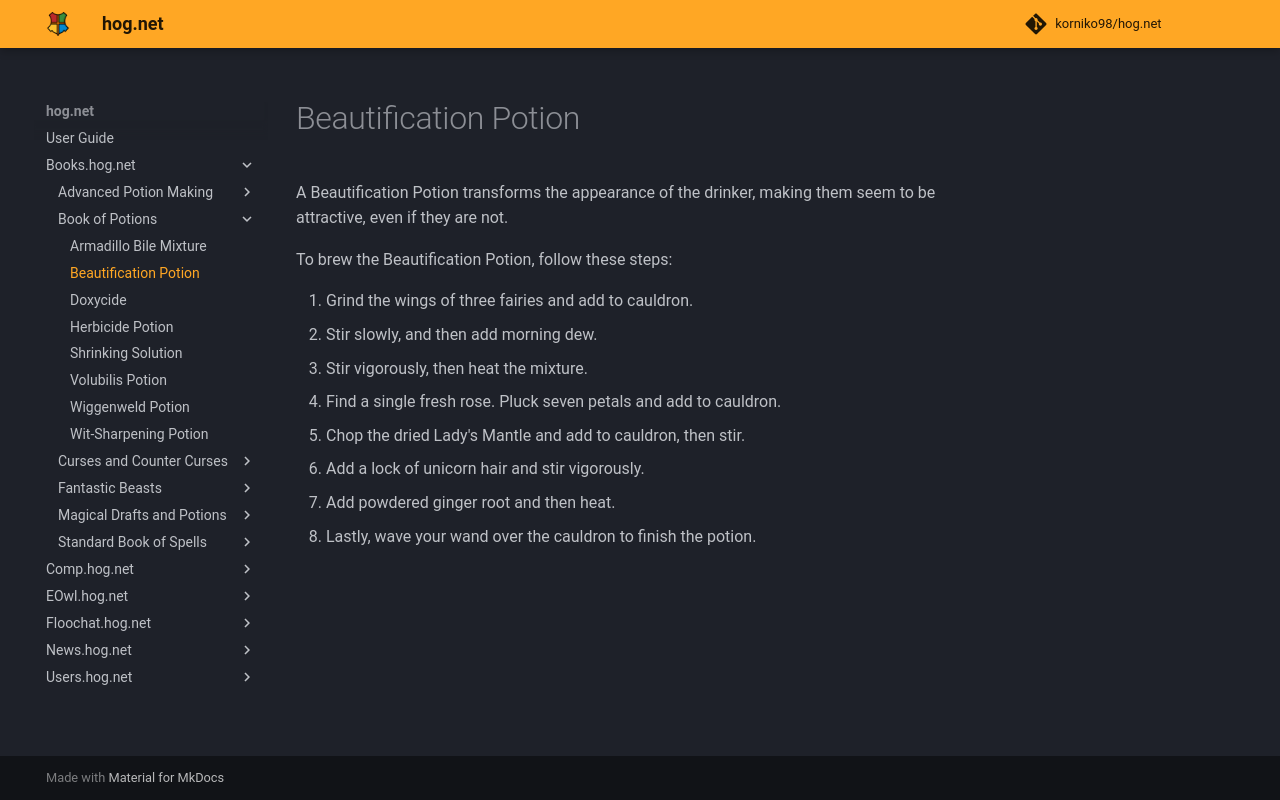

repository: korniko98/hog.net · page: Books.hog.net/Book_of_Potions/Beautification_Potion/index.html · generator: mkdocs

# Beautification Potion  
A Beautification Potion transforms the appearance of the drinker, making them seem to be attractive, even if they are not.  
  
To brew the Beautification Potion, follow these steps:  
  
1. Grind the wings of three fairies and add to cauldron.  
2. Stir slowly, and then add morning dew.  
3. Stir vigorously, then heat the mixture.  
4. Find a single fresh rose. Pluck seven petals and add to cauldron.  
5. Chop the dried Lady's Mantle and add to cauldron, then stir.  
6. Add a lock of unicorn hair and stir vigorously.  
7. Add powdered ginger root and then heat.  
8. Lastly, wave your wand over the cauldron to finish the potion.  
  
  

<meta name="robots" content="noindex, noarchive, nofollow">
